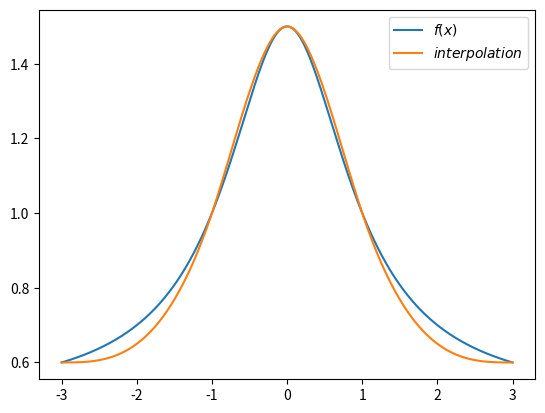
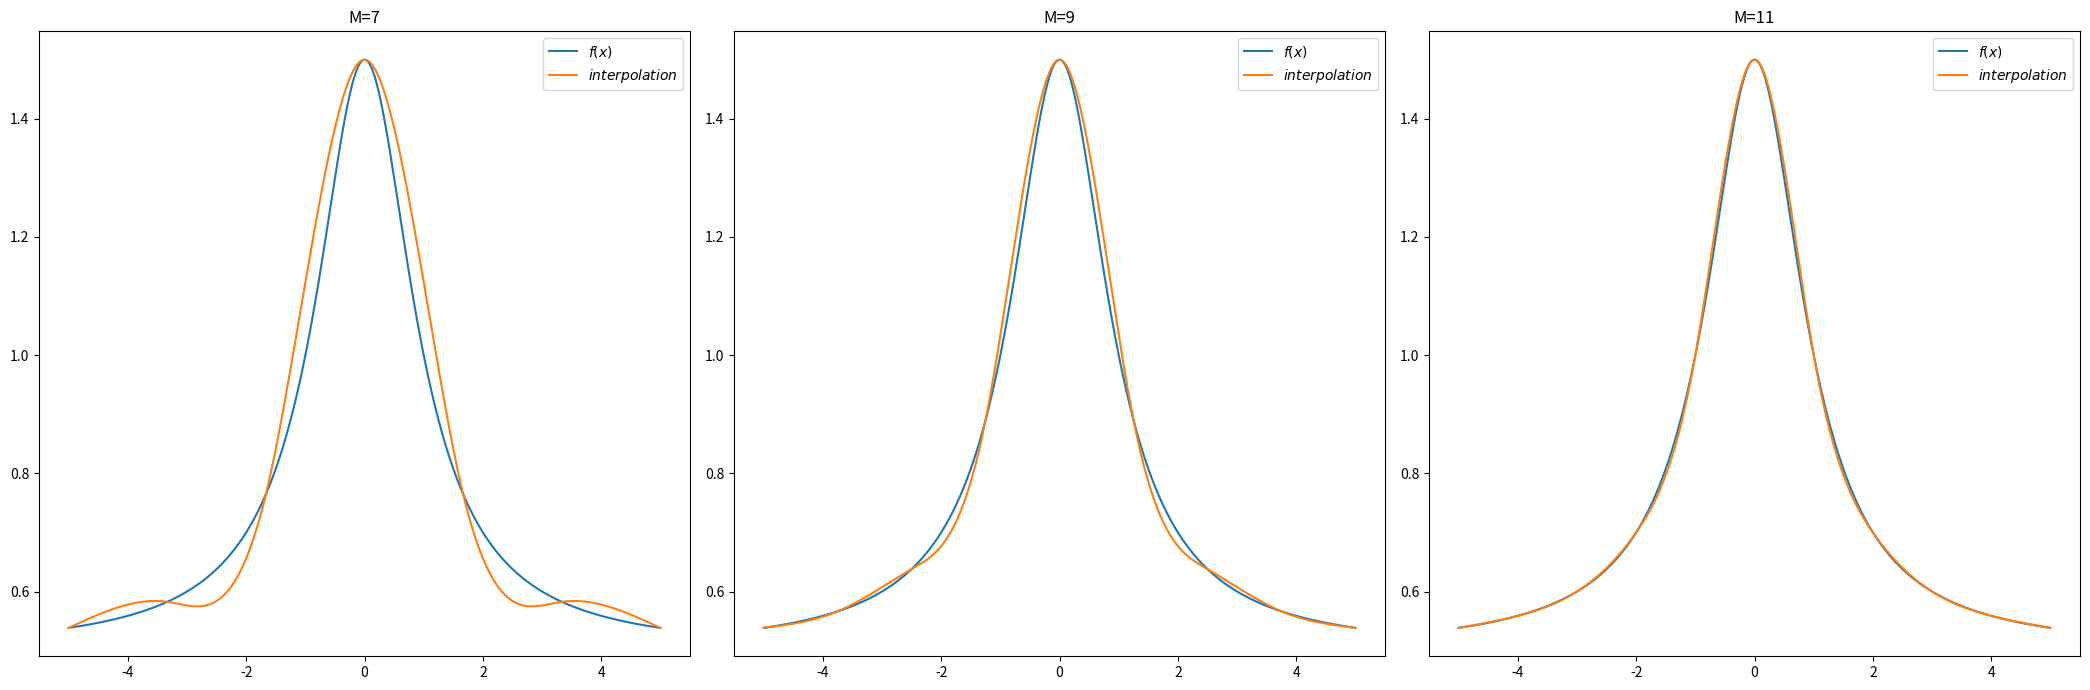

These charts were generated, in order, by the following Python code:
# a)
import matplotlib.pyplot as plt
import numpy as np


def splines(xs, ys):
    xs, ys = np.asarray(xs), np.asarray(ys)
    assert xs.shape == ys.shape
    h = np.diff(xs)
    A = np.diag(2 * (h[:-1] + h[1:])) + np.diag(h[1:-1], 1) + np.diag(h[1:-1], -1)
    gamma = 6 * (ys[2:] - ys[1:-1]) / h[1:] - 6 * (ys[1:-1] - ys[:-2]) / h[:-1]
    beta = np.zeros((xs.shape[0],))
    beta[1:-1] = np.linalg.solve(A, gamma)
    beta[0] = beta[-1] = 0
    alpha = (ys[1:] - ys[:-1]) / h - h * (beta[1:] + 2 * beta[:-1]) / 6
    coeffs = np.zeros((xs.shape[0] - 1, 4))
    coeffs[:, 0] = ys[:-1]
    coeffs[:, 1] = alpha
    coeffs[:, 2] = beta[:-1] / 2
    coeffs[:, 3] = (beta[1:] - beta[:-1]) / (6 * h)
    return coeffs


def horner_spline(p, xs, x):
    # determine in which interval x lies
    if x <= xs[0]:
        return p[0, 0]
    if x >= xs[-1]:
        x = xs[-1]
    i = np.searchsorted(xs, x, side='left') - 1
    x = x - xs[i]
    p_i = np.flip(p[i])
    y = 0
    for a in p_i:
        y = a + y * x
    return y


def f(x):
    return 1 / (1 + x ** 2) + 0.5


if __name__ == '__main__':
    RES = 1000

    xs = np.array([-3, -1, 0, 1, 3])
    ys = f(xs)
    p = splines(xs, ys)
    xs_plot_real = np.linspace(-3, 3, RES)
    ys_plot_real = f(xs_plot_real)
    ys_plot_spline = np.zeros((RES,))
    for i in range(RES):
        ys_plot_spline[i] = horner_spline(p, xs, xs_plot_real[i])
    plt.plot(xs_plot_real, ys_plot_real, label=f'$f(x)$')
    plt.plot(xs_plot_real, ys_plot_spline, label=f'$interpolation$')
    plt.legend()
    plt.show()

    # b
    fig, axs = plt.subplots(1, 3, figsize=(21, 7))
    axs = axs.flatten()
    for i, M in enumerate((7, 9, 11)):
        xs = np.linspace(-5, 5, M)
        ys = f(xs)
        p = splines(xs, ys)
        xs_plot_real = np.linspace(-5, 5, RES)
        ys_plot_real = f(xs_plot_real)
        ys_plot_spline = np.zeros((RES,))
        for j in range(RES):
            ys_plot_spline[j] = horner_spline(p, xs, xs_plot_real[j])
        axs[i].plot(xs_plot_real, ys_plot_real, label=f'$f(x)$')
        axs[i].plot(xs_plot_real, ys_plot_spline, label=f'$interpolation$')
        axs[i].set_title(f'M={M}')
        axs[i].legend()
    fig.tight_layout()
    fig.show()
